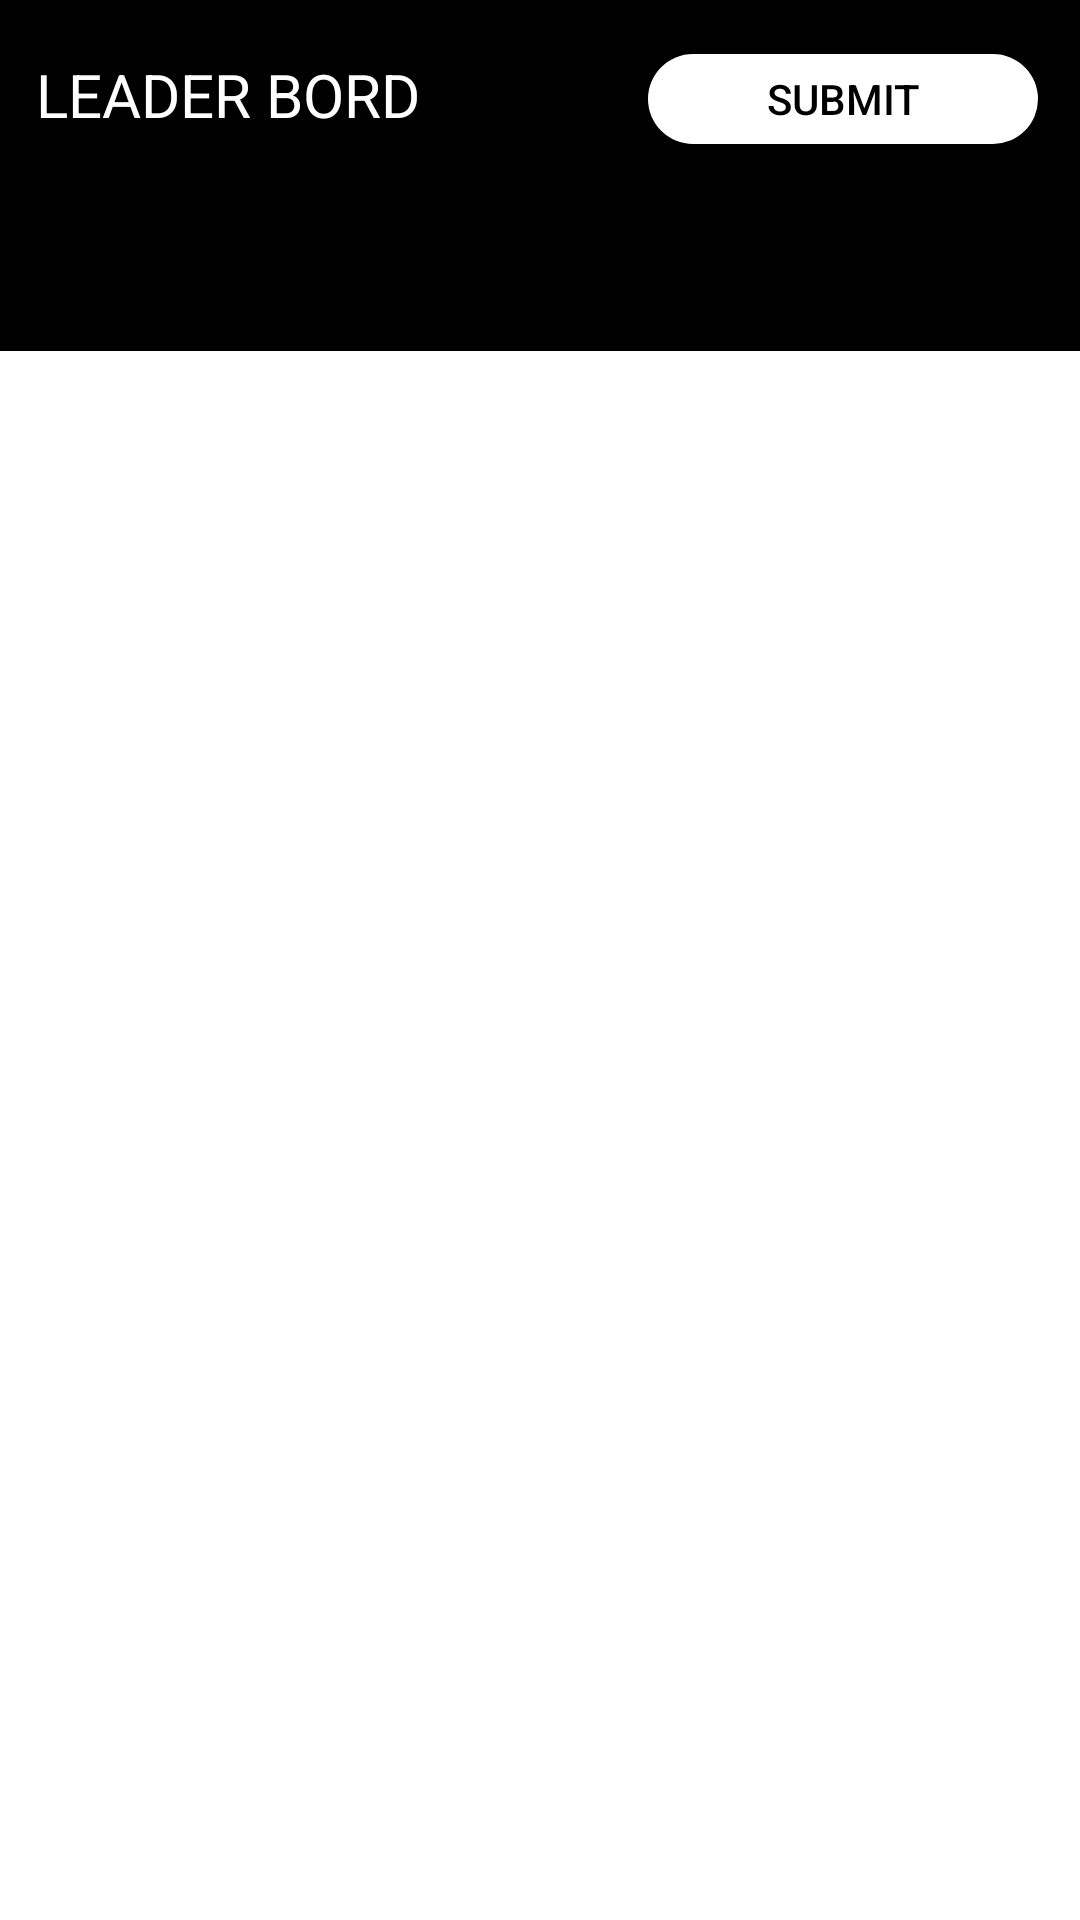

Android layout source for this screen:
<!-- AndroidManifest.xml: application theme AppTheme -->
<!-- res/layout/activity_main.xml -->
<?xml version="1.0" encoding="utf-8"?>
<androidx.coordinatorlayout.widget.CoordinatorLayout xmlns:android="http://schemas.android.com/apk/res/android"
    xmlns:app="http://schemas.android.com/apk/res-auto"
    xmlns:tools="http://schemas.android.com/tools"
    android:layout_width="match_parent"
    android:layout_height="match_parent"
    android:background="@color/cardview_light_background"
    android:orientation="vertical"
    android:padding="0dp"
    app:layout_constraintBottom_toTopOf="parent"
    tools:context=".MainActivity">


    <RelativeLayout
        android:id="@+id/layout_1"
        android:layout_width="match_parent"
        android:layout_height="match_parent"
        android:layout_marginTop="120dp"
        >


        <androidx.viewpager.widget.ViewPager
            android:id="@+id/view_pager"
            android:layout_width="match_parent"
            android:layout_height="match_parent"
            >
            <include layout="@layout/fragment_tab1"/>
        </androidx.viewpager.widget.ViewPager>


    </RelativeLayout>

    <RelativeLayout
        android:id="@+id/layout_2"
        android:layout_width="match_parent"
        android:layout_height="wrap_content"
        android:layout_above="@+id/layout_1">

        <LinearLayout
            android:layout_width="match_parent"
            android:layout_height="wrap_content"
            android:orientation="vertical">

            <RelativeLayout
                android:id="@+id/header"
                android:layout_width="match_parent"
                android:layout_height="wrap_content"
                android:background="@color/design_default_color_on_secondary"
                android:paddingTop="10dp">

                <Button
                    android:layout_width="130dp"
                    android:id="@+id/btn5"
                    android:layout_height="30dp"
                    android:layout_alignParentRight="true"
                    android:layout_marginRight="14dp"
                    android:layout_marginTop="8dp"
                    android:layout_marginBottom="-30dp"
                    android:background="@drawable/roundedbutton"
                    android:text="@string/submit"
                    android:textColor="@color/design_default_color_on_secondary"></Button>

                <TextView
                    android:id="@+id/leader_tv"
                    android:layout_width="wrap_content"
                    android:layout_height="wrap_content"
                    android:layout_alignParentLeft="true"
                    android:layout_marginLeft="4dp"
                    android:padding="8dp"
                    android:text="@string/leader"
                    android:textColor="#ffff"
                    android:textSize="20sp" />


            </RelativeLayout>

            <com.google.android.material.tabs.TabLayout
                android:id="@+id/tab_layout"
                android:layout_width="match_parent"
                android:layout_height="wrap_content"
                android:background="@color/design_default_color_on_secondary"
                android:padding="8dp"
                app:tabTextColor="@color/cardview_light_background">


            </com.google.android.material.tabs.TabLayout>
    </LinearLayout>
</RelativeLayout>


    </androidx.coordinatorlayout.widget.CoordinatorLayout>
<!-- res/layout/fragment_tab1.xml (included above) -->
<?xml version="1.0" encoding="utf-8"?>
<androidx.core.widget.NestedScrollView xmlns:android="http://schemas.android.com/apk/res/android"
    xmlns:tools="http://schemas.android.com/tools"
    android:layout_width="match_parent"
    android:layout_height="match_parent"
    tools:context=".Tab1">
<RelativeLayout
    android:layout_width="match_parent"
    android:layout_height="match_parent">

    <androidx.recyclerview.widget.RecyclerView
        android:id="@+id/recycler_view"
        android:scrollbars="vertical"
        android:layout_width="wrap_content"
        android:layout_height="match_parent"
        />
    
</RelativeLayout>


</androidx.core.widget.NestedScrollView>
<!-- resources referenced by this layout -->
<resources>
  <!-- drawable roundedbutton (drawable) -->
  <?xml version="1.0" encoding="utf-8"?>
  <shape xmlns:android="http://schemas.android.com/apk/res/android"
      android:shape="rectangle">
      <solid android:color="#ffff" />
      <corners android:bottomRightRadius="28dp"
          android:bottomLeftRadius="28dp"
          android:topRightRadius="28dp"
          android:topLeftRadius="28dp"/>
  </shape>
  <string name="leader">LEADER BORD</string>
  <string name="submit">Submit</string>
  <style name="AppTheme" parent="Theme.AppCompat.Light.NoActionBar">
          
          <item name="colorPrimary">@color/design_default_color_on_secondary</item>
          <item name="colorPrimaryDark">@color/design_default_color_on_secondary</item>
          <item name="colorAccent">@color/colorAccent</item>
      </style>
  <color name="colorAccent">#ffff</color>
</resources>
